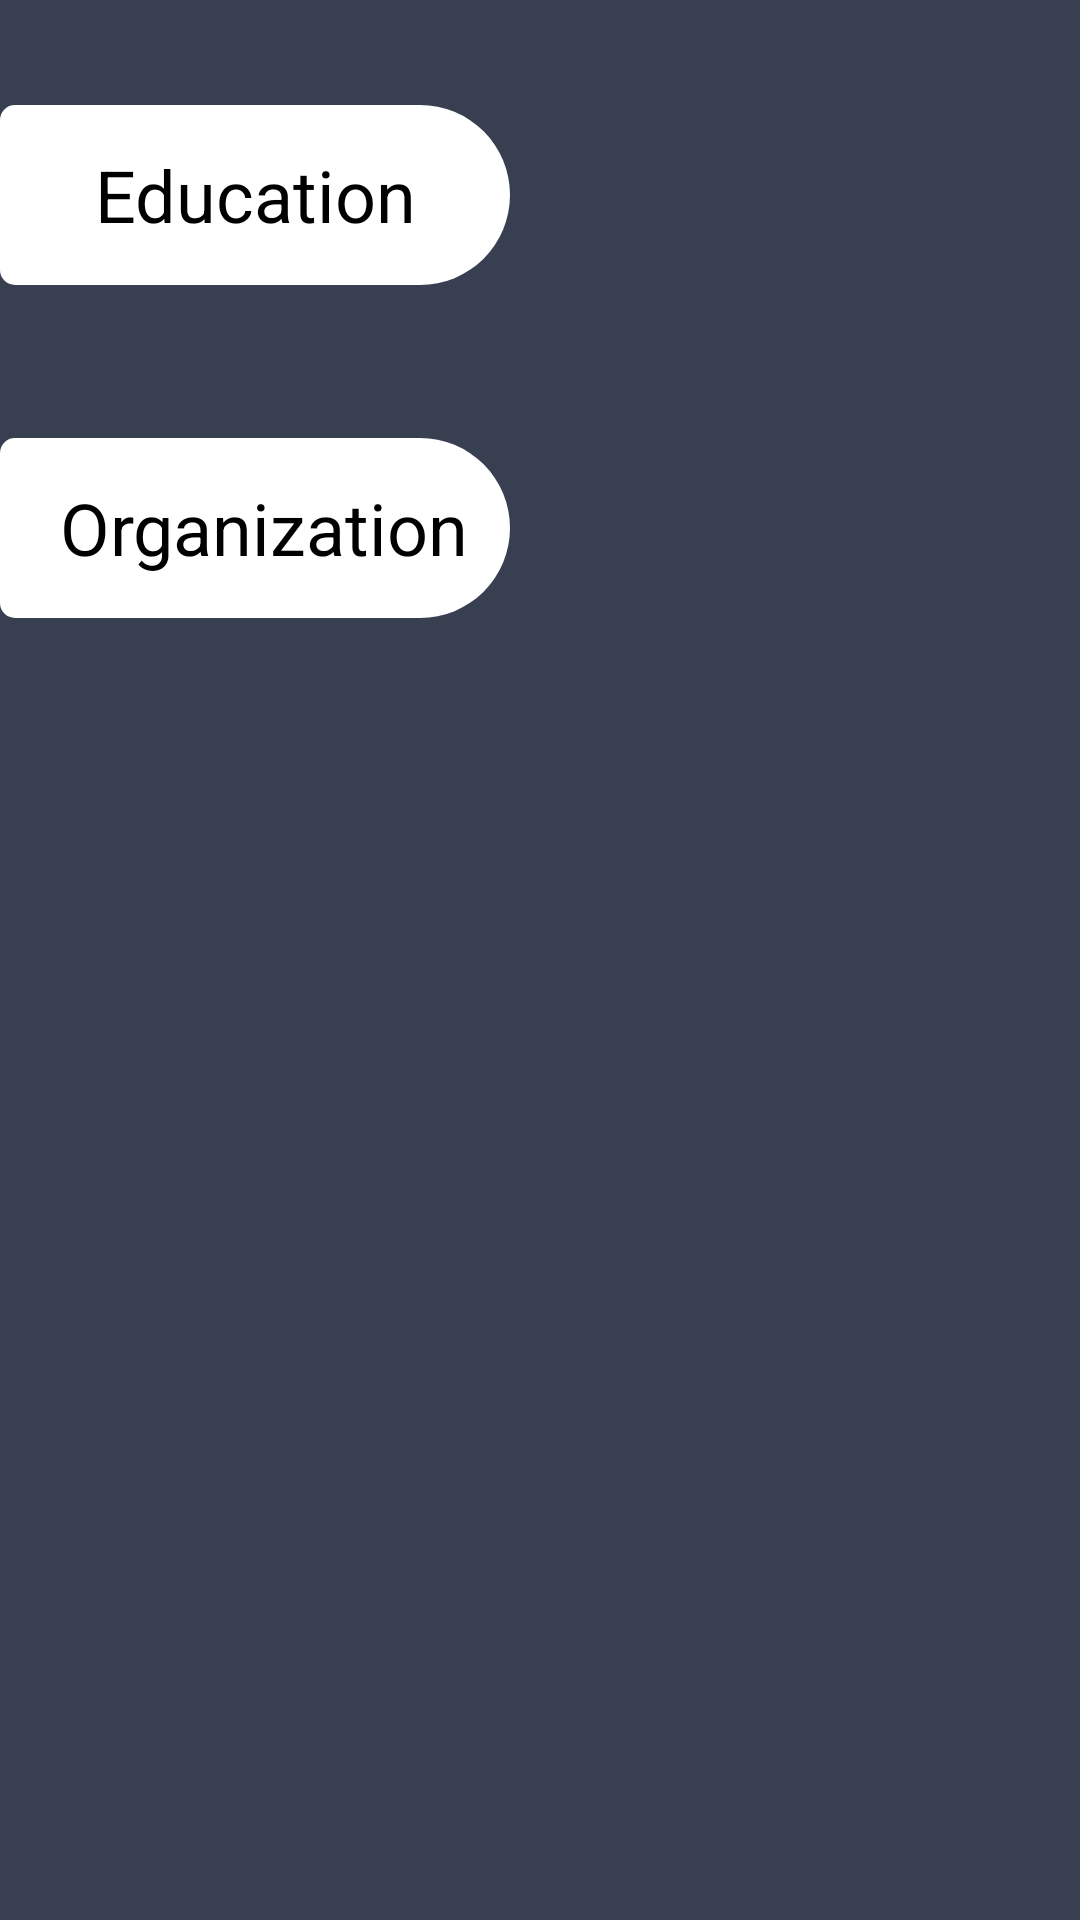

Layout XML and referenced resources for this Android screen:
<!-- AndroidManifest.xml: application theme AppTheme -->
<!-- res/layout/fragment_education.xml -->
<?xml version="1.0" encoding="utf-8"?>
<androidx.constraintlayout.widget.ConstraintLayout xmlns:android="http://schemas.android.com/apk/res/android"
    xmlns:tools="http://schemas.android.com/tools"
    android:layout_width="match_parent"
    android:layout_height="match_parent"
    xmlns:app="http://schemas.android.com/apk/res-auto"
    android:background="@color/backgroundnavy"
    tools:context=".EducationFragment">

    <TextView
        android:id="@+id/textView4"
        android:layout_width="wrap_content"
        android:layout_height="wrap_content"
        android:layout_marginTop="35dp"
        android:background="@drawable/shape"
        android:gravity="center"
        android:text="Education"
        android:textColor="#000000"
        android:textSize="24sp"
        app:layout_constraintStart_toStartOf="parent"
        app:layout_constraintTop_toTopOf="parent" />

    <androidx.viewpager.widget.ViewPager
        android:layout_width="0dp"
        android:layout_height="3dp"
        android:layout_marginTop="68dp"
        app:layout_constraintEnd_toEndOf="parent"
        app:layout_constraintHorizontal_bias="0.0"
        app:layout_constraintStart_toEndOf="@+id/textView4"
        app:layout_constraintTop_toTopOf="parent" />

    <androidx.recyclerview.widget.RecyclerView
        android:id="@+id/rV_education"
        android:layout_width="0dp"
        android:layout_height="wrap_content"
        android:layout_marginTop="16dp"
        app:layout_constraintEnd_toEndOf="parent"
        app:layout_constraintStart_toStartOf="parent"
        app:layout_constraintTop_toBottomOf="@+id/textView4" />

    <TextView
        android:id="@+id/textView6"
        android:layout_width="wrap_content"
        android:layout_height="wrap_content"
        android:layout_marginTop="35dp"
        android:background="@drawable/shape"
        android:gravity="center"
        android:text=" Organization"
        android:textColor="#000000"
        android:textSize="24sp"
        app:layout_constraintStart_toStartOf="parent"
        app:layout_constraintTop_toBottomOf="@+id/rV_education" />

    <androidx.viewpager.widget.ViewPager
        android:layout_width="0dp"
        android:layout_height="3dp"
        app:layout_constraintBottom_toTopOf="@+id/rV_organisasi"
        app:layout_constraintEnd_toEndOf="parent"
        app:layout_constraintHorizontal_bias="1.0"
        app:layout_constraintStart_toEndOf="@+id/textView6"
        app:layout_constraintTop_toBottomOf="@+id/rV_education"
        app:layout_constraintVertical_bias="0.688" />

    <androidx.recyclerview.widget.RecyclerView
        android:id="@+id/rV_organisasi"
        android:layout_width="0dp"
        android:layout_height="268dp"
        android:layout_marginStart="8dp"
        android:layout_marginLeft="8dp"
        app:layout_constraintBottom_toBottomOf="parent"
        app:layout_constraintEnd_toEndOf="parent"
        app:layout_constraintStart_toStartOf="parent"
        app:layout_constraintTop_toBottomOf="@+id/textView6" />

</androidx.constraintlayout.widget.ConstraintLayout>
<!-- resources referenced by this layout -->
<resources>
  <color name="backgroundnavy">#373F51</color>
  <!-- drawable shape (drawable) -->
  <?xml version="1.0" encoding="utf-8"?>
  <shape xmlns:android="http://schemas.android.com/apk/res/android">
      <corners
          android:bottomRightRadius="30dp"
          android:radius="5dp"
          android:topRightRadius="30dp"/>
      <solid
          android:color="@color/putih"/>
      <size
          android:height="60dp"
          android:width="170dp"/>
  </shape>
  <style name="AppTheme" parent="Theme.AppCompat.Light.NoActionBar">
          
          <item name="colorPrimary">@color/colorPrimary</item>
          <item name="colorPrimaryDark">@color/backgroundnavy</item>
          <item name="colorAccent">@color/colorAccent</item>
      </style>
  <color name="putih">#FFFFFF</color>
  
      //Warna Background
  <color name="colorPrimary">#FFFFFF</color>
  <color name="colorAccent">#D81B60</color>
</resources>
